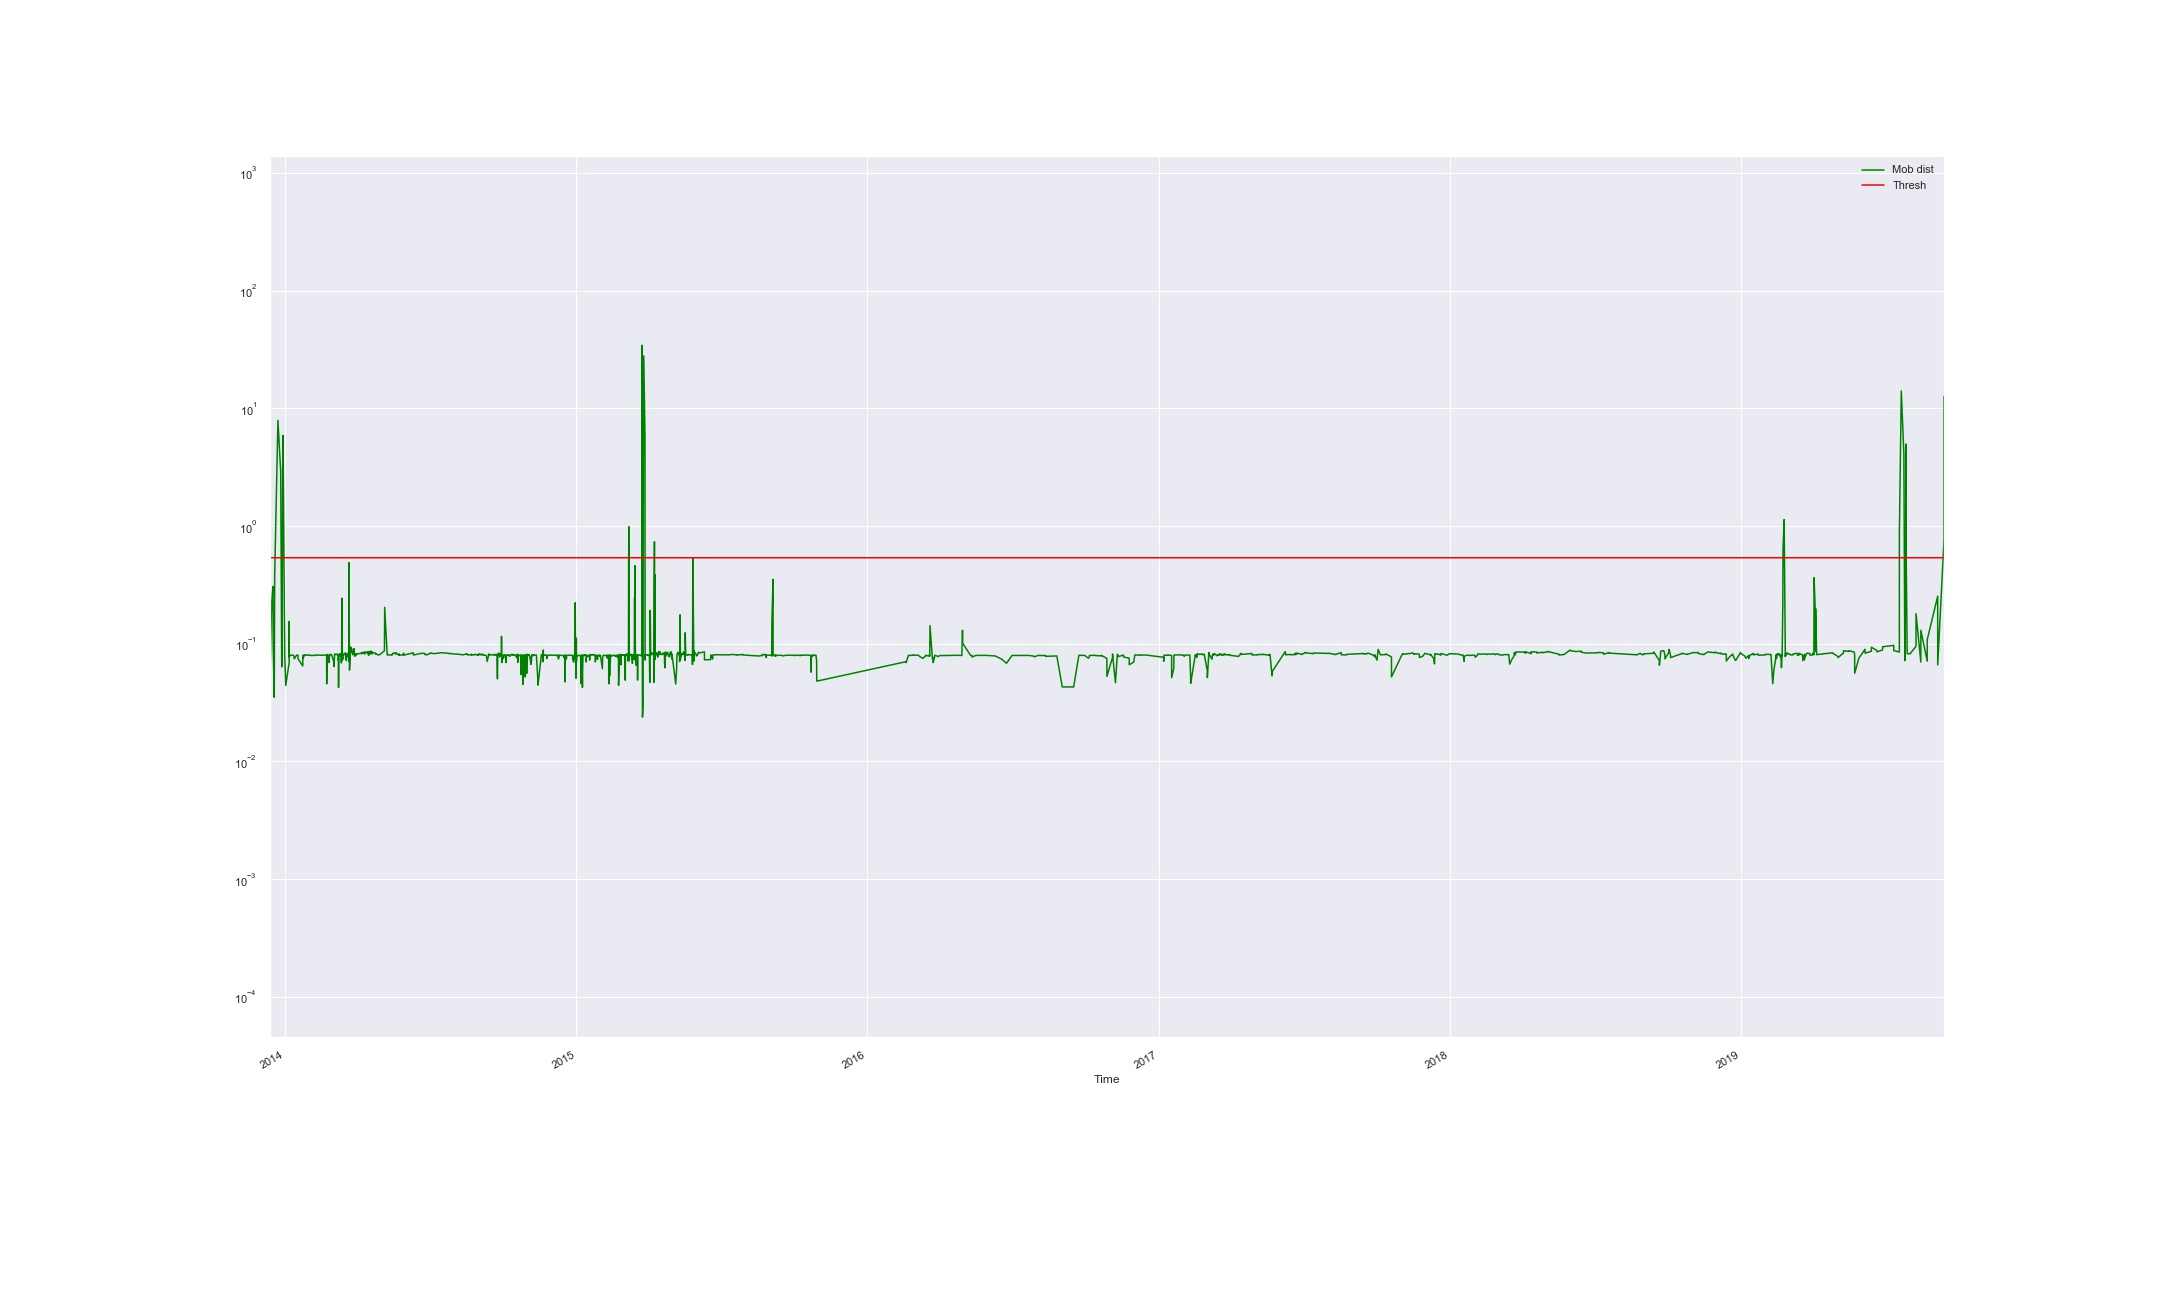

The table this chart was drawn from, first rows:
Time, Mob dist, Thresh, Anomaly
2013-12-12 14:52:35.330, 0.05364, 0.5371, False
2013-12-14 13:10:11.007, 0.213, 0.5371, False
2013-12-16 06:30:10.707, 0.3063, 0.5371, False
2013-12-16 14:30:10.641, 0.09508, 0.5371, False
2013-12-17 23:19:28.676, 0.03501, 0.5371, False
2013-12-18 11:49:20.689, 0.38, 0.5371, False
2013-12-22 13:29:19.856, 7.886, 0.5371, True
2013-12-26 01:29:18.935, 2.887, 0.5371, True
2013-12-27 07:49:18.620, 0.0635, 0.5371, False
2013-12-27 13:29:18.577, 0.07235, 0.5371, False
2013-12-28 17:00:28.474, 4.741, 0.5371, True
2013-12-28 21:49:18.237, 5.876, 0.5371, True
2013-12-31 02:49:17.723, 0.07692, 0.5371, False
2014-01-01 10:29:17.482, 0.04422, 0.5371, False
2014-01-05 16:36:17.936, 0.06941, 0.5371, False
2014-01-05 16:45:35.482, 0.1547, 0.5371, False
2014-01-05 17:19:49.262, 0.0766, 0.5371, False
2014-01-06 15:39:49.069, 0.07964, 0.5371, False
2014-01-10 23:39:47.996, 0.0799, 0.5371, False
2014-01-11 13:19:47.841, 0.0781, 0.5371, False
2014-01-12 00:59:47.697, 0.0743, 0.5371, False
2014-01-15 03:19:20.233, 0.08005, 0.5371, False
2014-01-16 11:19:20.028, 0.07984, 0.5371, False
2014-01-16 17:11:39.354, 0.07964, 0.5371, False
2014-01-16 18:12:27.706, 0.07996, 0.5371, False
2014-01-16 18:14:00.552, 0.07456, 0.5371, False
2014-01-22 16:46:09.215, 0.06464, 0.5371, False
2014-01-22 20:52:45.052, 0.07877, 0.5371, False
2014-01-23 11:52:44.884, 0.07555, 0.5371, False
2014-01-23 12:40:31.986, 0.07962, 0.5371, False
2014-01-23 16:52:44.795, 0.07718, 0.5371, False
2014-01-23 18:22:01.745, 0.0789, 0.5371, False
2014-01-24 12:40:25.605, 0.08043, 0.5371, False
2014-01-24 16:01:10.083, 0.07961, 0.5371, False
2014-01-24 20:12:44.491, 0.07982, 0.5371, False
2014-01-25 08:12:44.368, 0.08001, 0.5371, False
2014-01-25 11:52:44.298, 0.08047, 0.5371, False
2014-01-26 13:52:43.997, 0.07984, 0.5371, False
2014-01-27 22:32:43.600, 0.08024, 0.5371, False
2014-01-28 14:32:43.427, 0.07969, 0.5371, False
2014-01-28 22:32:43.337, 0.07986, 0.5371, False
2014-01-31 12:12:42.570, 0.08026, 0.5371, False
2014-01-31 14:32:42.528, 0.07991, 0.5371, False
2014-01-31 20:32:42.493, 0.07967, 0.5371, False
2014-02-01 15:32:42.237, 0.07936, 0.5371, False
2014-02-07 04:50:33.744, 0.07951, 0.5371, False
2014-02-07 12:50:33.616, 0.08015, 0.5371, False
2014-02-15 11:19:00.802, 0.07989, 0.5371, False
2014-02-15 23:39:00.618, 0.07971, 0.5371, False
2014-02-18 16:17:30.651, 0.07997, 0.5371, False
2014-02-21 15:21:47.084, 0.08016, 0.5371, False
2014-02-21 15:41:47.145, 0.04927, 0.5371, False
2014-02-21 17:41:47.152, 0.04552, 0.5371, False
2014-02-22 04:41:47.021, 0.08066, 0.5371, False
2014-02-22 14:01:46.913, 0.08085, 0.5371, False
2014-02-23 23:41:46.497, 0.07911, 0.5371, False
2014-02-24 13:01:46.378, 0.07767, 0.5371, False
2014-02-24 16:01:46.268, 0.0735, 0.5371, False
2014-02-24 20:21:46.266, 0.06899, 0.5371, False
2014-02-25 04:01:46.231, 0.08016, 0.5371, False
... 1,460 more rows
